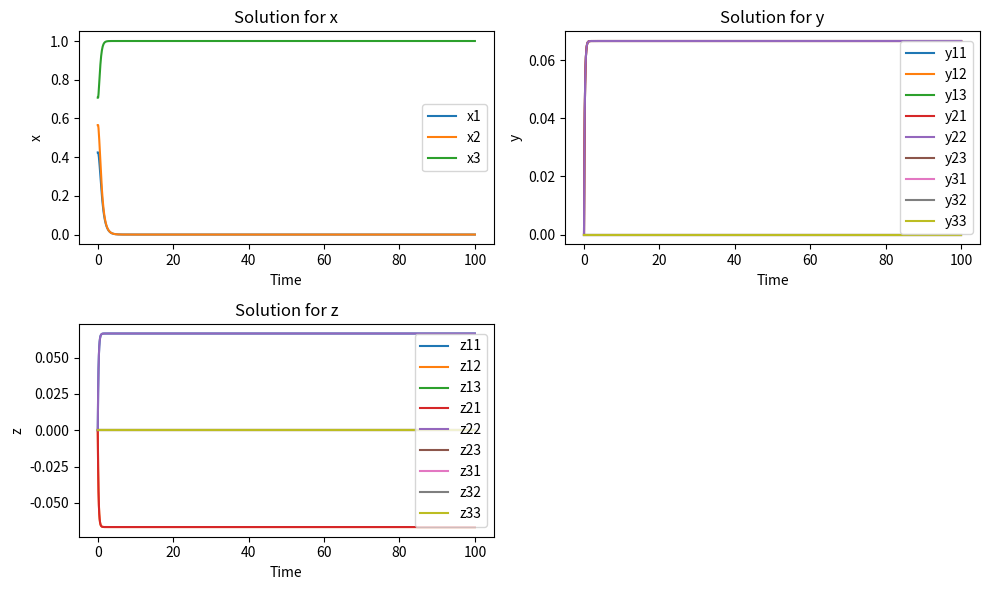

The matplotlib source for this figure:
import numpy as np
import matplotlib.pyplot as plt

def dxdt(t, x, y, z, a,b): ################ 1st Differential Equation##################
    I = np.eye(3)
    x_transpose = np.transpose(x)
    dx = -a * np.dot((I - np.outer(x, x_transpose)), np.dot(x,y)) - b * np.dot((I - np.outer(x, x_transpose)), np.dot(x,z))
    return dx

def dydt(t, y, v, c):     ############## 2nd Differential Equation ##############
    v_norm = np.linalg.norm(v)
    dy = -c * y + (((np.outer(v, v)) /(1 + v_norm**2)))
    return dy

def dzdt(t, z, v, c, f): ##########3rd Differential Equation###################3
    n = np.cross(f, v)
    n_norm = np.linalg.norm(n)
    dz = -c * z + ((np.outer(n, n)) / (1 + n_norm**2))
    return dz

def runge_kutta4(t, x, y, z, a, b,v, c, f, h):
   
    k1 = h * dxdt(t, x, y, z, a, b)
    k2 = h * dxdt(t + 0.5 * h, x + 0.5 * k1, y, z, a, b)
    k3 = h * dxdt(t + 0.5 * h, x + 0.5 * k2, y, z, a, b)
    k4 = h * dxdt(t + h, x + k3, y, z, a, b)
    x_new = x + (k1 + 2 * k2 + 2 * k3 + k4) / 6.0

    d1 = h * dydt(t, y, v, c)
    d2 = h * dydt(t + 0.5 * h, y + 0.5 * d1, v, c)
    d3 = h * dydt(t + 0.5 * h, y + 0.5 * d2, v, c)
    d4 = h * dydt(t + h, y + d3, v, c)
    y_new = y + (d1 + 2 * d2 + 2 * d3 + d4) / 6.0

    e1 = h * dzdt(t, z, v, c, f)
    e2 = h * dzdt(t + 0.5 * h, z + 0.5 * e1, v, c, f)
    e3 = h * dzdt(t + 0.5 * h, z + 0.5 * e2, v, c, f)
    e4 = h * dzdt(t + h, z + e3, v, c, f)
    z_new = z + (e1 + 2 * e2 + 2 * e3 + e4) / 6.0

    return x_new, y_new, z_new

def solve_coupled_equations(x0, y0, z0,  a, b,v, c, f, h, num_points):
    t = np.zeros(num_points)
    x = np.zeros((num_points, 3))
    y = np.zeros((num_points, 3, 3))
    z = np.zeros((num_points, 3, 3))
    x[0] = x0
    y[0] = y0
    z[0] = z0

    for i in range(1, num_points):
        t[i] = t[i-1] + h
        x[i], y[i], z[i] = runge_kutta4(t[i-1], x[i-1], y[i-1], z[i-1], a, b,v, c, f, h)
   
    return t, x, y, z
    

# Initial conditions
mean = 0.1
std =0.005
#x0 = np.array([0.57706, 0.57706, 0.57706])

x0 = np.array([0.42426407, 0.56568542, 0.70710678])
y0=np.zeros((3,3))
z0=np.zeros((3,3))

#y0 = np.array([[0, 0, 0], [0, 0, 0], [0, 0, 0]])
#z0 = np.array([[0, 0, 0], [0, 0, 0], [0, 0, 0]])
v = np.array([1.0,1.0,0.0])
f = np.array([2.0,2.0,-1.0])
#f += np.random.normal(mean, std, size=f.shape)
#v += np.random.normal(mean, std, size=v.shape)

a = 10
b = 15
c = 5

# Step size and number of points
h = 0.1
num_points = 1001

# Solve the equations
t, x, y, z = solve_coupled_equations(x0, y0, z0, a, b,v, c, f, h, num_points)

print(x) 
#print(np.dot(x,v)) ## final normal concludes and agrees with the given velocity constraint
#print(np.dot(x,np.cross(f,v)))

plt.figure(figsize=(10, 6))

# Plotting x components
plt.subplot(2, 2, 1)
plt.plot(t, x[:, 0], label='x1')
plt.plot(t, x[:, 1], label='x2')
plt.plot(t, x[:, 2], label='x3')
plt.xlabel('Time')
plt.ylabel('x')
plt.title('Solution for x')
plt.legend()

# Plotting y components
plt.subplot(2, 2, 2)
plt.plot(t, y[:, 0, 0], label='y11')
plt.plot(t, y[:, 0, 1], label='y12')
plt.plot(t, y[:, 0, 2], label='y13')
plt.plot(t, y[:, 1, 0], label='y21')
plt.plot(t, y[:, 1, 1], label='y22')
plt.plot(t, y[:, 1, 2], label='y23')
plt.plot(t, y[:, 2, 0], label='y31')
plt.plot(t, y[:, 2, 1], label='y32')
plt.plot(t, y[:, 2, 2], label='y33')
plt.xlabel('Time')
plt.ylabel('y')
plt.title('Solution for y')
plt.legend()

# Plotting z components
plt.subplot(2, 2, 3)
plt.plot(t, z[:, 0, 0], label='z11')
plt.plot(t, z[:, 0, 1], label='z12')
plt.plot(t, z[:, 0, 2], label='z13')
plt.plot(t, z[:, 1, 0], label='z21')
plt.plot(t, z[:, 1, 1], label='z22')
plt.plot(t, z[:, 1, 2], label='z23')
plt.plot(t, z[:, 2, 0], label='z31')
plt.plot(t, z[:, 2, 1], label='z32')
plt.plot(t, z[:, 2, 2], label='z33')
plt.xlabel('Time')
plt.ylabel('z')
plt.title('Solution for z')
plt.legend()

plt.tight_layout()
plt.show()
